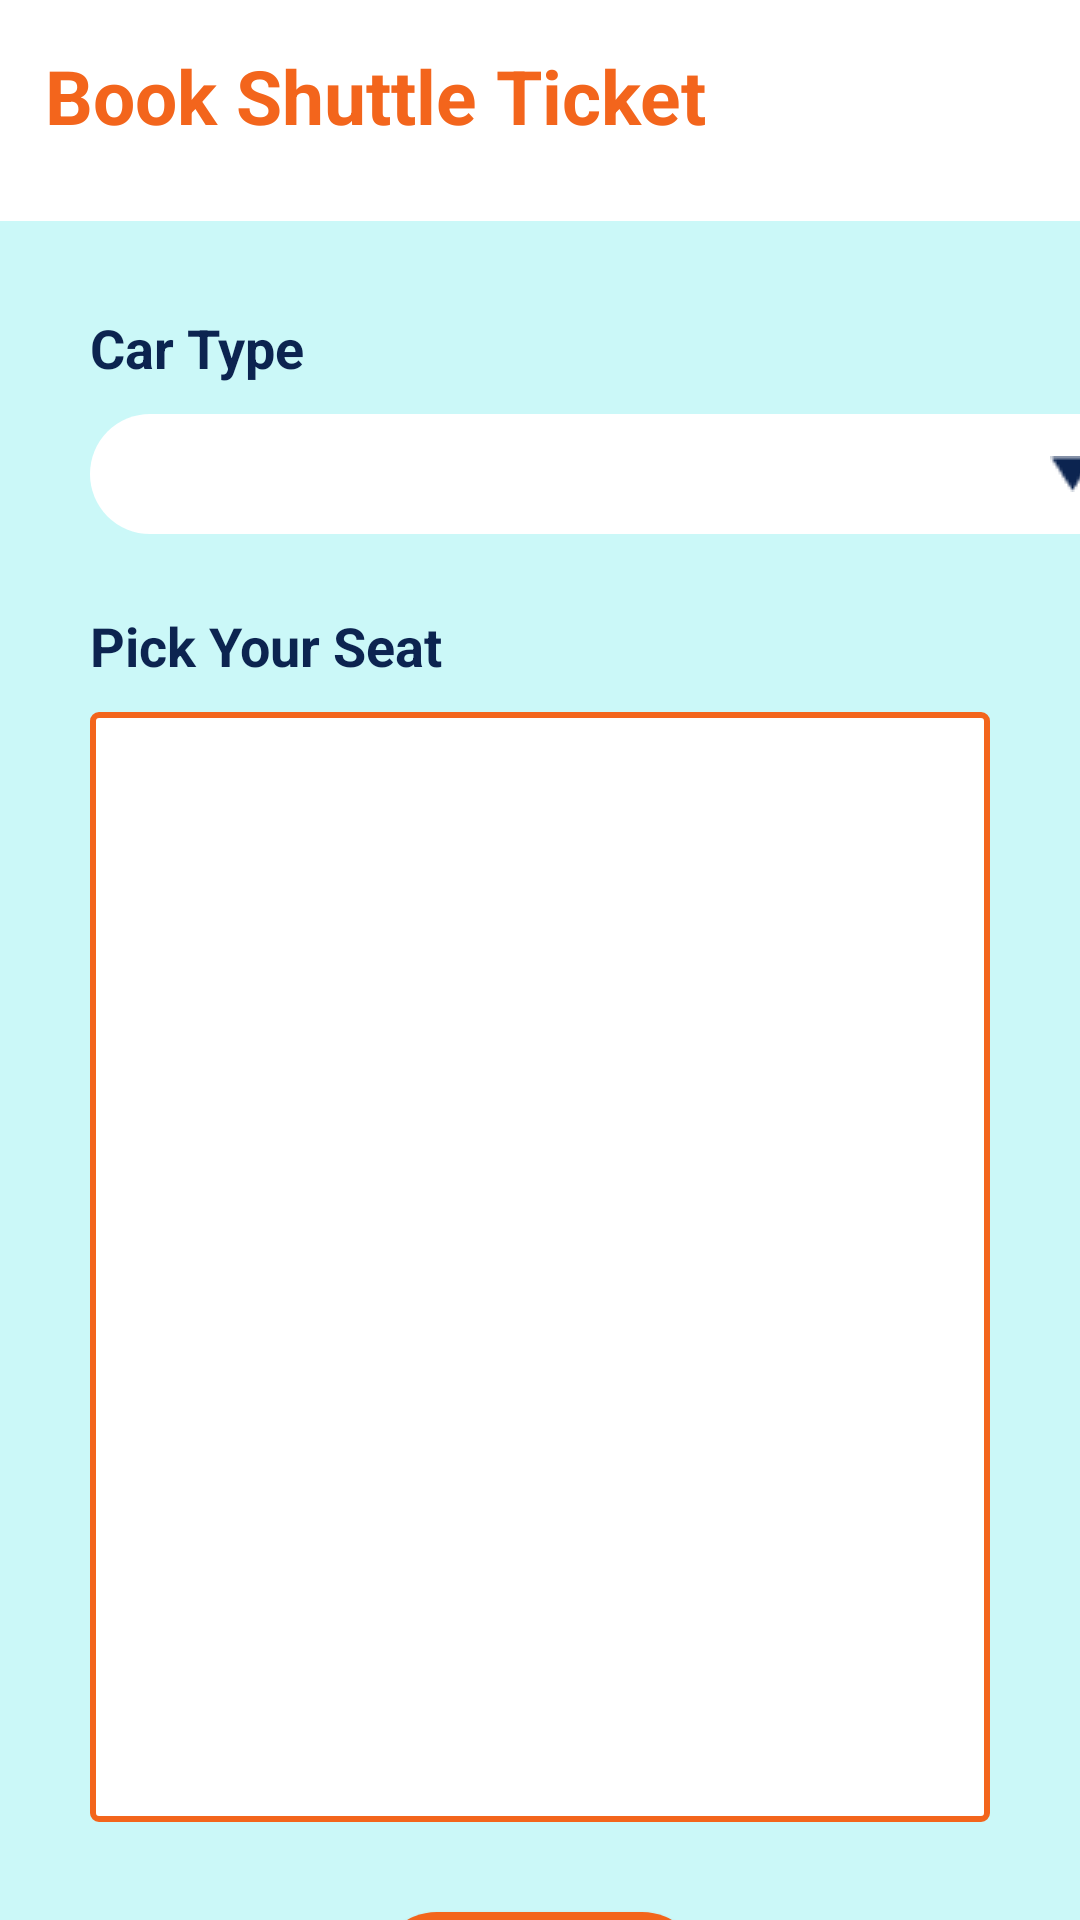

The Android layout XML behind this screen, and the referenced resources:
<!-- AndroidManifest.xml: application theme Theme.TubesP3B_2 -->
<!-- res/layout/seat_fragment.xml -->
<?xml version="1.0" encoding="utf-8"?>
<LinearLayout
    xmlns:android="http://schemas.android.com/apk/res/android"
    android:layout_width="match_parent"
    android:layout_height="match_parent"
    android:orientation="vertical"
    android:layout_marginTop="28dp">

    
    <LinearLayout
        android:layout_width="match_parent"
        android:layout_height="wrap_content"
        android:orientation="vertical">
        <TextView
            android:id="@+id/tv_header_bookseat"
            android:layout_width="wrap_content"
            android:layout_height="wrap_content"
            android:paddingTop="15dp"
            android:paddingBottom="25dp"
            android:paddingLeft="15dp"
            android:text="@string/tv_book_seat"
            android:textSize="25sp"
            android:textStyle="bold"
            android:textColor="@color/orange"/>
    </LinearLayout>

    
    <LinearLayout
        android:layout_width="match_parent"
        android:layout_height="680dp"
        android:orientation="vertical"
        android:background="@color/light_blue">

        
        <LinearLayout
            android:layout_width="match_parent"
            android:layout_height="wrap_content"
            android:orientation="vertical"
            android:layout_marginTop="5dp">

            
            <TextView
                android:id="@+id/tv_carType_bookseat"
                android:layout_width="wrap_content"
                android:layout_height="wrap_content"
                android:layout_marginTop="25dp"
                android:layout_marginLeft="30dp"
                android:text="@string/tv_carType_seat"
                android:textSize="18sp"
                android:textStyle="bold"
                android:textColor="@color/dark_blue"/>

            
            <Spinner
                android:id="@+id/spinner_vehicle"
                android:layout_width="350dp"
                android:layout_height="40dp"
                android:layout_marginTop="10dp"
                android:layout_marginLeft="30dp"
                style="@style/SpinnerTheme"/>
        </LinearLayout>

        
        <LinearLayout
            android:layout_width="match_parent"
            android:layout_height="wrap_content"
            android:orientation="vertical">

            
            <TextView
                android:id="@+id/tv_seat_bookseat"
                android:layout_width="wrap_content"
                android:layout_height="wrap_content"
                android:layout_marginTop="25dp"
                android:layout_marginLeft="30dp"
                android:text="@string/tv_pickSeat_seat"
                android:textSize="18sp"
                android:textStyle="bold"
                android:textColor="@color/dark_blue"/>

            
            <ImageView
                android:id="@+id/seats_canvas"
                android:layout_width="300dp"
                android:layout_height="370dp"
                android:layout_marginTop="10dp"
                android:layout_gravity="center"
                android:background="@drawable/border_seat"/>
        </LinearLayout>

        
        <Button
            android:id="@+id/btn_continue"
            android:layout_width="wrap_content"
            android:layout_height="wrap_content"
            android:layout_gravity="center"
            android:layout_marginTop="30dp"
            android:paddingTop="10dp"
            android:paddingBottom="10dp"
            android:paddingLeft="15dp"
            android:paddingRight="15dp"
            android:text="@string/btn_continue_seat"
            android:textSize="16sp"
            android:textStyle="bold"
            android:textAlignment="center"
            android:textColor="@color/white"
            android:background="@drawable/orange_btn"/>
    </LinearLayout>
</LinearLayout>
<!-- resources referenced by this layout -->
<resources>
  <color name="dark_blue">#0C2450</color>
  <color name="light_blue">#CBF8F8</color>
  <color name="orange">#F3651C</color>
  <color name="white">#FFFFFFFF</color>
  <!-- drawable border_seat (drawable) -->
  <?xml version="1.0" encoding="utf-8"?>
  <shape xmlns:android="http://schemas.android.com/apk/res/android"
      android:shape="rectangle" >
  
      
      <stroke
          android:width="2dp"
          android:color="@color/orange" >
      </stroke>
      <solid
          android:color="@color/white"/>
  
      
      <corners
          android:radius="2dp"   >
      </corners>
  </shape>
  <!-- drawable orange_btn (drawable) -->
  <?xml version="1.0" encoding="utf-8"?>
  <shape xmlns:android="http://schemas.android.com/apk/res/android">
      <corners
          android:radius="20dp"/>
      <stroke
          android:color="@color/dark_blue"/>
      <solid
          android:color="@color/orange"/>
  </shape>
  <string name="btn_continue_seat">Continue</string>
  <string name="tv_book_seat">Book Shuttle Ticket</string>
  <string name="tv_carType_seat">Car Type</string>
  <string name="tv_pickSeat_seat">Pick Your Seat </string>
  <style name="SpinnerTheme">
          <item name="android:background">@drawable/bg_spinner</item>
      </style>
  <style name="Theme.TubesP3B_2" parent="Theme.MaterialComponents.DayNight.DarkActionBar">
          
          <item name="colorPrimary">@color/purple_500</item>
          <item name="colorPrimaryVariant">@color/purple_700</item>
          <item name="colorOnPrimary">@color/white</item>
          
          <item name="colorSecondary">@color/teal_200</item>
          <item name="colorSecondaryVariant">@color/teal_700</item>
          <item name="colorOnSecondary">@color/black</item>
          
          <item name="android:statusBarColor" tools:targetApi="l">?attr/colorPrimaryVariant</item>
          
      </style>
  <!-- drawable bg_spinner (drawable) -->
  <?xml version="1.0" encoding="utf-8"?>
  <selector xmlns:android="http://schemas.android.com/apk/res/android">
      <item>
          <layer-list>
  
              <item>
                  <shape>
                      <corners
                          android:radius="20dp"/>
                      <stroke
                          android:color="@color/orange"/>
                      <solid
                          android:color="@color/white"/>
                  </shape>
              </item>
  
              <item android:right="15dp">
                  <bitmap android:gravity="center_vertical|right" android:src="@drawable/arrow_down" />
              </item>
  
          </layer-list>
      </item>
  </selector>
  <color name="black">#FF000000</color>
  <!-- drawable arrow_down: png bitmap (drawable, 332 bytes) -->
  <!-- not gathered from this repository: default colours our renderer supplied (Android Studio template values) -->
  <color name="purple_500">#FF6200EE</color>
  <color name="purple_700">#FF3700B3</color>
  <color name="teal_200">#FF03DAC5</color>
  <color name="teal_700">#FF018786</color>
</resources>
